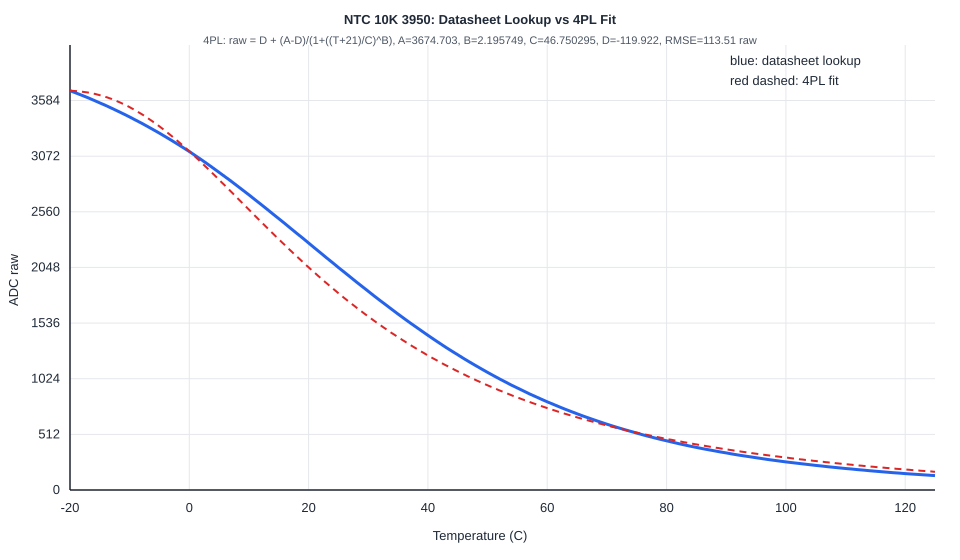

Source data for this figure (header and first rows):
celsius, datasheet_raw, four_pl_raw, raw_error
-20, 3675, 3674, -0.81
-19, 3654, 3671, 17.26
-18, 3632, 3666, 33.60
-17, 3610, 3658, 48.01
-16, 3586, 3647, 60.39
-15, 3563, 3633, 70.74
-14, 3538, 3617, 78.73
-13, 3513, 3598, 84.85
-12, 3487, 3576, 88.70
-11, 3460, 3551, 90.43
-10, 3433, 3523, 90.18
-9, 3404, 3492, 88.13
-8, 3375, 3459, 84.08
-7, 3345, 3424, 78.43
-6, 3315, 3386, 71.10
-5, 3283, 3346, 62.33
-4, 3251, 3303, 52.16
-3, 3218, 3259, 41.04
-2, 3184, 3213, 28.73
-1, 3150, 3165, 15.59
0, 3115, 3116, 1.78
1, 3078, 3066, -11.63
2, 3040, 3014, -25.68
3, 3002, 2962, -39.61
4, 2962, 2909, -53.96
5, 2923, 2855, -68.47
6, 2882, 2800, -82.40
7, 2842, 2745, -96.50
8, 2800, 2690, -109.9
9, 2758, 2635, -123.4
10, 2715, 2579, -135.8
11, 2672, 2524, -147.7
12, 2629, 2470, -159.3
13, 2585, 2415, -170
14, 2541, 2361, -180.1
15, 2497, 2307, -189.4
16, 2452, 2254, -198.2
17, 2407, 2202, -205.2
18, 2362, 2150, -211.9
19, 2318, 2099, -218.6
20, 2273, 2049, -223.7
21, 2227, 2000, -227.2
22, 2182, 1951, -231.2
23, 2137, 1904, -233.1
24, 2093, 1857, -235.8
25, 2048, 1811, -236.4
26, 2003, 1766, -236.7
27, 1959, 1722, -236.3
28, 1915, 1680, -235.4
29, 1871, 1638, -233.7
30, 1828, 1597, -231.4
31, 1785, 1557, -228.7
32, 1743, 1518, -225.2
33, 1701, 1480, -221.5
34, 1660, 1442, -217.3
35, 1619, 1406, -212.7
36, 1579, 1371, -207.7
37, 1539, 1336, -202.3
38, 1500, 1303, -196.7
39, 1461, 1270, -190.9
... 86 more rows
